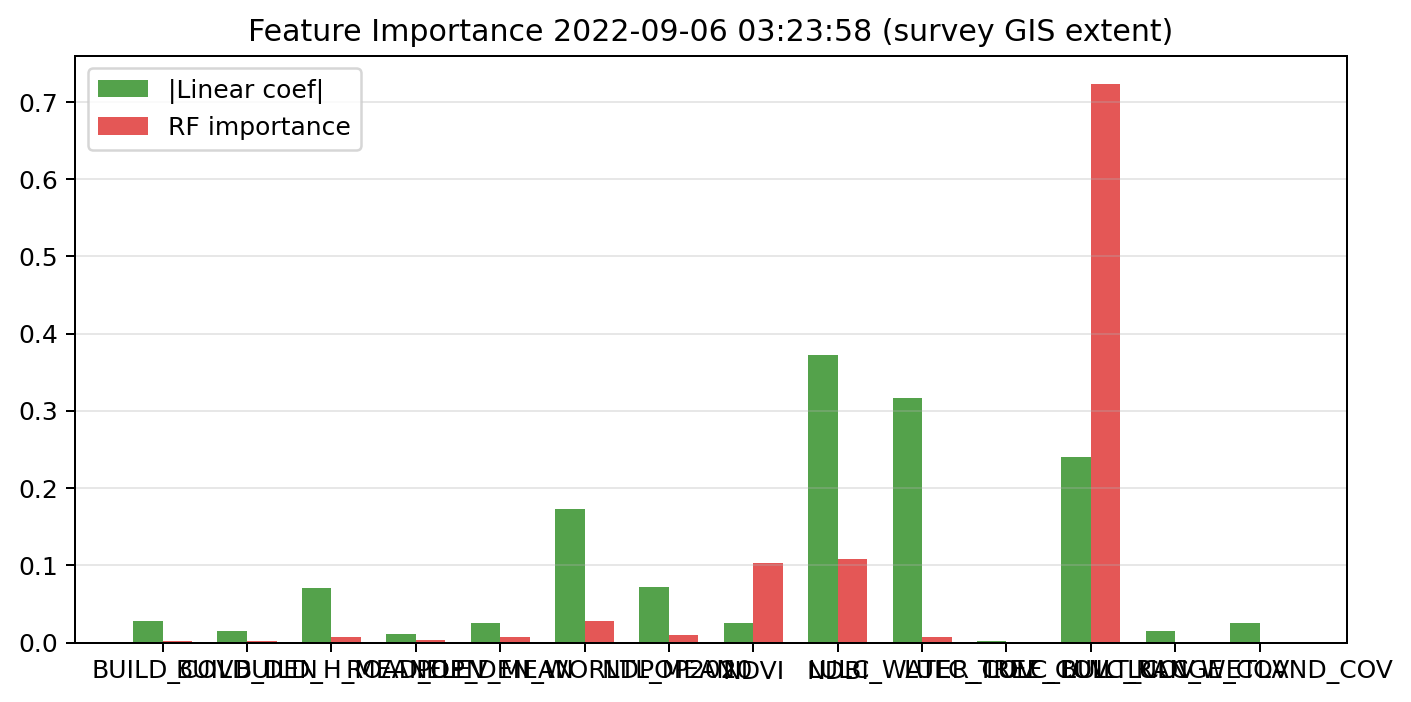

Data behind this chart, as committed beside it:
feature, linear_abs_standardized_coefficient, random_forest_importance, permutation_importance, vif
BUILD_COV, 0.02793, 0.001924, 0.0006484, 4.176
BUILD_DEN, 0.01526, 0.002463, 0.001707, 2.347
BUILD_H_MEAN, 0.07083, 0.007141, 0.00977, 1.431
ROAD_DEN, 0.01047, 0.002997, 0.001179, 2.22
ELEV_MEAN, 0.02466, 0.006508, 0.008135, 2.648
POP_DEN_WORLDPOP2020, 0.1723, 0.02814, 0.07057, 2.112
NTL_MEAN, 0.07226, 0.009432, 0.01141, 1.691
NDVI, 0.0246, 0.1029, 0.05313, 5.146
NDBI, 0.3724, 0.1081, 0.233, 6.045
LULC_WATER_COV, 0.3165, 0.006788, 0.01546, 7.705
LULC_TREE_COV, 0.002254, 2.7177702757150223e-06, 1.3102104558737616e-06, 1.052
LULC_BUILT_COV, 0.2397, 0.7235, 0.214, 7.847
LULC_RANGE_COV, 0.01453, 0.0001527, 0.0001207, 1.034
LULC_WETLAND_COV, 0.02485, 6.30928607505325e-05, 4.585897929768601e-05, 1.14
